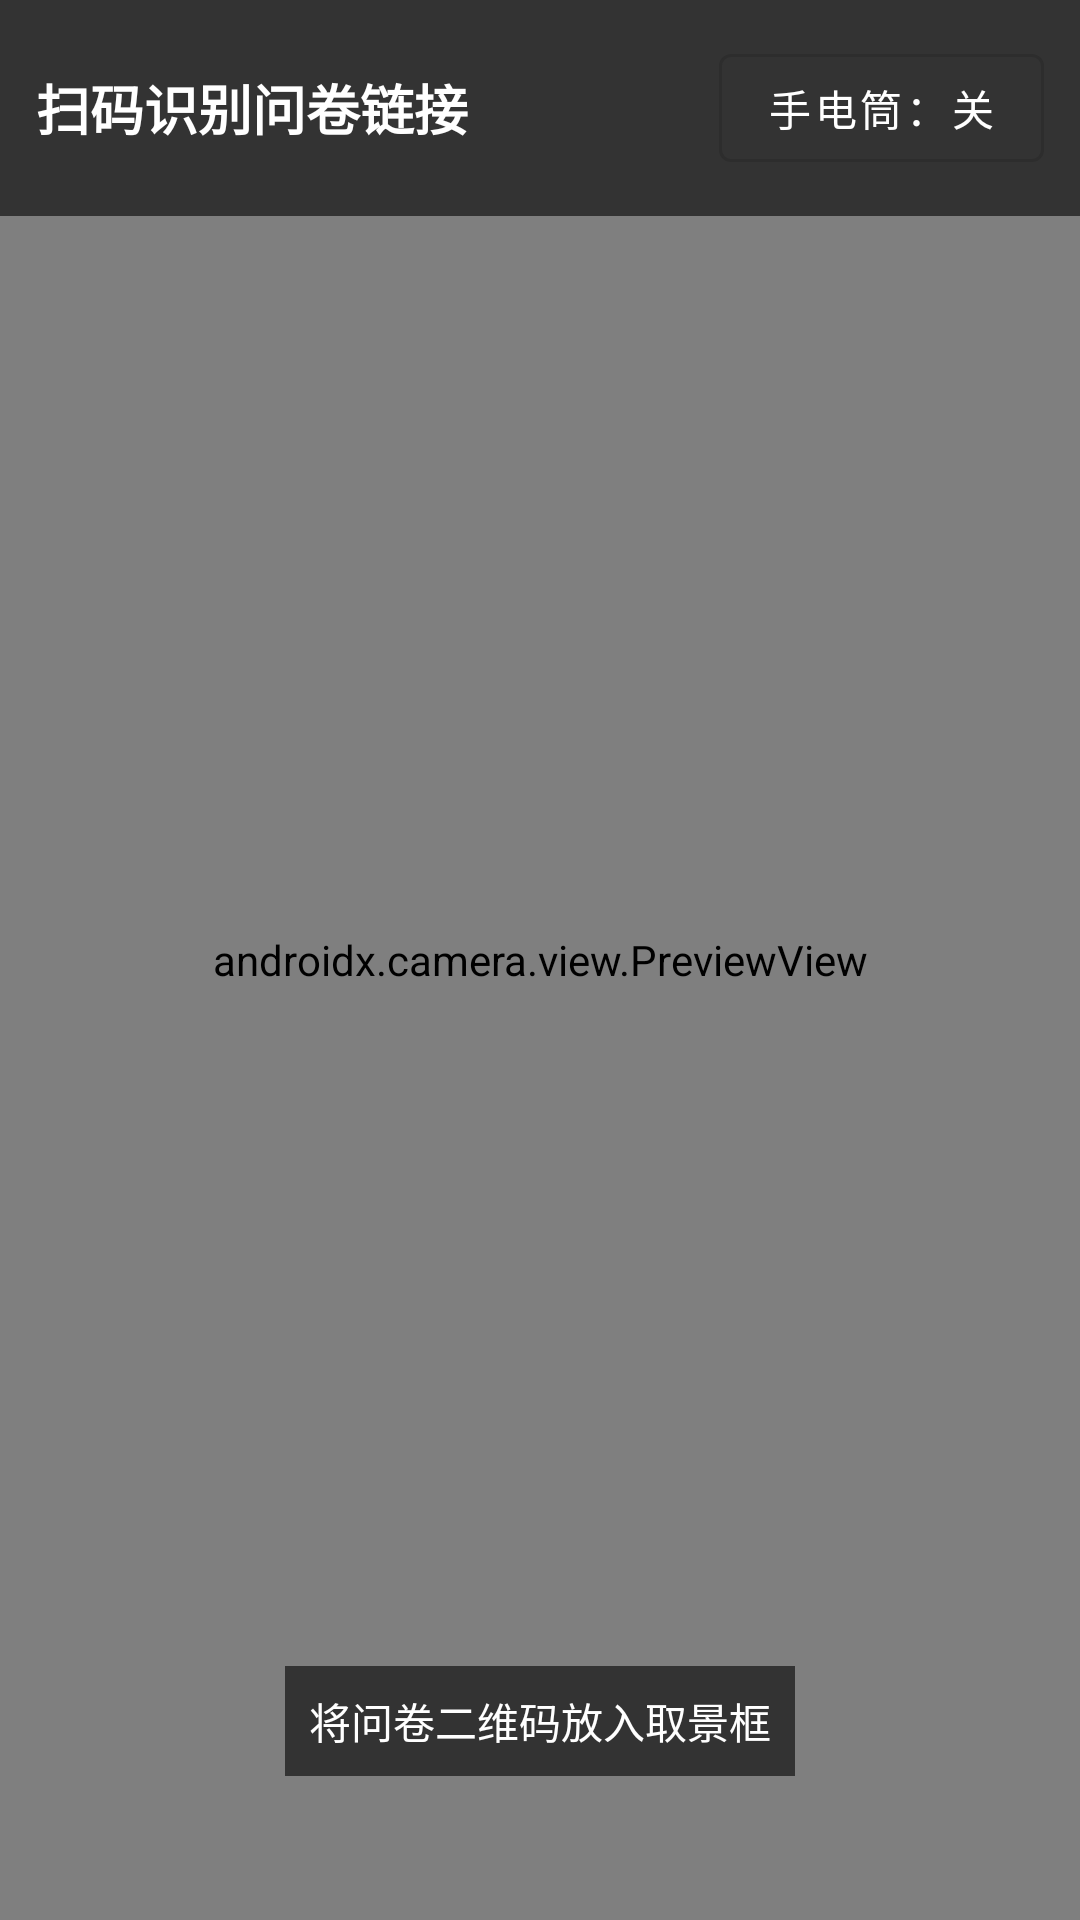

Android layout source for this screen:
<!-- AndroidManifest.xml: application theme Theme.WjxAutofill -->
<!-- res/layout/activity_qr_scan.xml -->
<?xml version="1.0" encoding="utf-8"?>
<FrameLayout xmlns:android="http://schemas.android.com/apk/res/android"
    xmlns:app="http://schemas.android.com/apk/res-auto"
    android:layout_width="match_parent"
    android:layout_height="match_parent"
    android:background="@android:color/black">

    <androidx.camera.view.PreviewView
        android:id="@+id/previewView"
        android:layout_width="match_parent"
        android:layout_height="match_parent"
        app:implementationMode="performance" />

    <LinearLayout
        android:layout_width="match_parent"
        android:layout_height="wrap_content"
        android:layout_gravity="top"
        android:background="#99000000"
        android:gravity="center_vertical"
        android:orientation="horizontal"
        android:padding="12dp">

        <TextView
            android:layout_width="0dp"
            android:layout_height="wrap_content"
            android:layout_weight="1"
            android:text="@string/scan_title"
            android:textColor="@android:color/white"
            android:textSize="18sp"
            android:textStyle="bold" />

        <com.google.android.material.button.MaterialButton
            android:id="@+id/torchButton"
            style="@style/Widget.MaterialComponents.Button.OutlinedButton"
            android:layout_width="wrap_content"
            android:layout_height="wrap_content"
            android:minWidth="0dp"
            android:text="@string/torch_off"
            android:textColor="@android:color/white" />
    </LinearLayout>

    <TextView
        android:id="@+id/scanHint"
        android:layout_width="wrap_content"
        android:layout_height="wrap_content"
        android:layout_gravity="bottom|center_horizontal"
        android:layout_marginBottom="48dp"
        android:background="#99000000"
        android:padding="8dp"
        android:text="@string/scan_hint"
        android:textColor="@android:color/white" />

    <LinearLayout
        android:id="@+id/permissionPanel"
        android:layout_width="match_parent"
        android:layout_height="wrap_content"
        android:layout_gravity="center"
        android:layout_margin="24dp"
        android:background="@drawable/bg_panel"
        android:orientation="vertical"
        android:padding="20dp"
        android:visibility="gone">

        <TextView
            android:layout_width="wrap_content"
            android:layout_height="wrap_content"
            android:text="@string/camera_permission_title"
            android:textColor="@color/text_primary"
            android:textSize="17sp"
            android:textStyle="bold" />

        <TextView
            android:id="@+id/permissionMessage"
            android:layout_width="match_parent"
            android:layout_height="wrap_content"
            android:layout_marginTop="8dp"
            android:text="@string/camera_permission_message"
            android:textColor="@color/text_secondary" />

        <LinearLayout
            android:layout_width="match_parent"
            android:layout_height="wrap_content"
            android:layout_marginTop="16dp"
            android:gravity="end"
            android:orientation="horizontal">

            <com.google.android.material.button.MaterialButton
                android:id="@+id/retryButton"
                style="@style/Widget.MaterialComponents.Button.TextButton"
                android:layout_width="wrap_content"
                android:layout_height="wrap_content"
                android:text="@string/action_retry" />

            <com.google.android.material.button.MaterialButton
                android:id="@+id/settingsButton"
                android:layout_width="wrap_content"
                android:layout_height="wrap_content"
                android:layout_marginStart="8dp"
                android:text="@string/action_go_settings" />
        </LinearLayout>
    </LinearLayout>
</FrameLayout>
<!-- resources referenced by this layout -->
<resources>
  <color name="text_primary">#FF1A1D21</color>
  <color name="text_secondary">#FF6B7280</color>
  <string name="action_go_settings">去设置</string>
  <string name="action_retry">重试</string>
  <string name="camera_permission_message">扫码需要相机权限。可以点「重试」再次申请，或点「去设置」在系统设置里手动开启。</string>
  <string name="camera_permission_title">需要相机权限</string>
  <string name="scan_hint">将问卷二维码放入取景框</string>
  <string name="scan_title">扫码识别问卷链接</string>
  <string name="torch_off">手电筒：关</string>
  <style name="Theme.WjxAutofill" parent="Theme.MaterialComponents.DayNight.NoActionBar">
          <item name="colorPrimary">@color/primary</item>
          <item name="colorPrimaryVariant">@color/primary_dark</item>
          <item name="colorOnPrimary">@color/white</item>
          <item name="colorSecondary">@color/accent</item>
          <item name="android:statusBarColor">@color/primary_dark</item>
          <item name="android:windowBackground">@color/surface</item>
      </style>
  <color name="primary">#1E6FE8</color>
  <color name="primary_dark">#1554B8</color>
  <color name="white">#FFFFFFFF</color>
  <color name="accent">#00C2A8</color>
  <color name="surface">#FFF7F9FC</color>
</resources>
